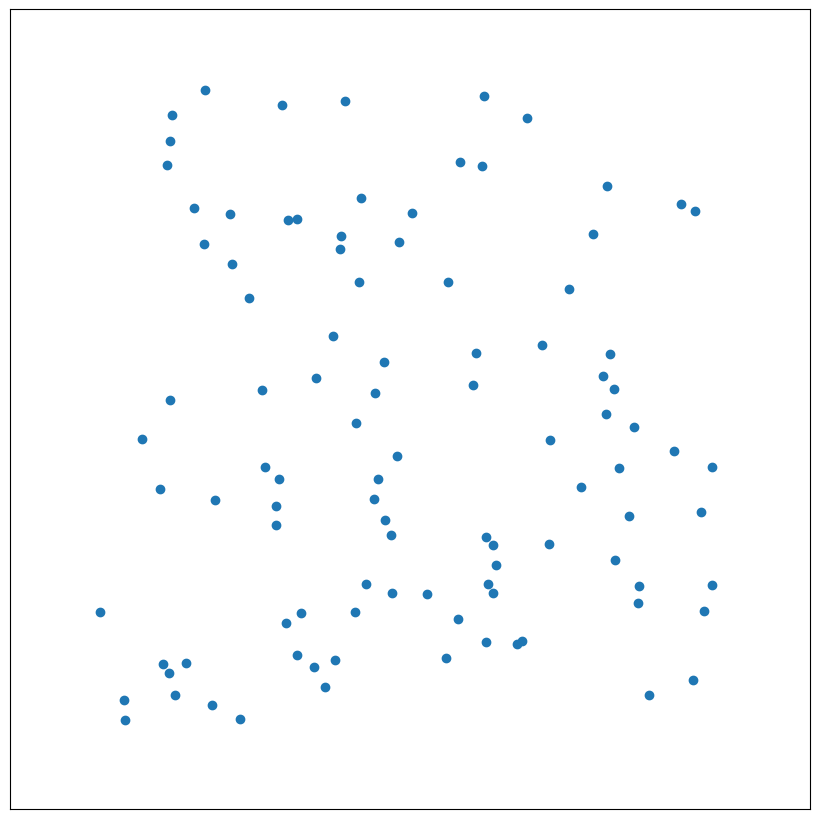

Generate this figure with matplotlib:
import random
import math
import cmath
import numpy as np
import matplotlib.pyplot as plt
#import pyglet as pg
from matplotlib.animation import FuncAnimation

width = 400
height = 400
numBoids =100
visualRange_bird = 75
touchRange_bird = 20
boids={}
ax = complex(0,1)
ay = complex(0,1)
x=0
y=1
dx=2
dy=3
history =4
phix = 5 # phase for the wave function
phiy = 6
m = 0.398
g = 9.81
b = 0.549
S = 0.0369
p = 1.29
omega = 1.08*(m**(1/3)*g**(1/2)*b**(-1)*S**(-1/4)*p**(-1/3))*2*math.pi # frequency of the wave function
boidx=[]
boidy=[] #if want to show the track of the bird
Acc=0.1

X_target = -200
Y_target = -200

global scatter_boid
count = 0

loop_time = 0

fig = plt.figure(figsize=(8, 8))
figax = fig.add_axes([0, 0, 1, 1], frameon=True)
figax.set_xlim(-50, 450), figax.set_xticks([])
figax.set_ylim(-50, 450), figax.set_yticks([])

def initBoids():
    for i in range (0,numBoids):
        boids[i] = {
            x : random.random() * width,
            y : random.random() * height,
            dx : random.random()*10-5,
            dy : random.random()*10-5,
            ax : complex(0,random.random()*10),
            ay : complex(0,random.random()*10),
            phix : random.random()*math.pi*2, # ranging from [0, pi*2)
            phiy : random.random()*math.pi*2, # ranging from [0, pi*2)
            history:[]}
    for boid in boids:
        boidx.append(boids[boid][x])
        boidy.append(boids[boid][y])
    return
#Define Euclidean distance
def distance(boid1, boid2):
    return math.sqrt( (boid1[x] - boid2[x]) * (boid1[x] - boid2[x]) +(boid1[y] - boid2[y]) * (boid1[y] - boid2[y]))
def distanceX(boid1,boid2):
    return (boid2[x]-boid1[x])
def distanceY(boid1,boid2):
    return (boid2[y]-boid1[y])

def TransToComplex(x,theta):
    y = complex(x*np.cos(theta),-x*np.sin(theta))
    return y

#Define the action function of interference behavior
def acceleration(boid):
    BoidsInRange = 0
    wave = 340/20
    axTotal = complex(0,0)
    ayTotal = complex(0,0)
    for i in range(0,numBoids):
        if distance(boid,boids[i])<touchRange_bird:
            phasechange(boid,wave,i)
            axTotal += TransToComplex(Acc,boid[phix])
            ayTotal += TransToComplex(Acc,boid[phiy])
            BoidsInRange += 1

    boid[ax] = axTotal/BoidsInRange
    boid[ay] = ayTotal/BoidsInRange
    return

def phasechange(boid,wave,i):
    cofact = 0.8 # reduce the influency of other birds on phi
    boid[phix] += omega*0.035 + cofact*((distanceX(boid,boids[i])/wave)*2*math.pi + boids[i][phix])
    boid[phiy] += omega*0.035 + cofact*((distanceX(boid,boids[i])/wave)*2*math.pi + boids[i][phiy])
    boid[phix] = boid[phix] % 2 * math.pi
    boid[phiy] = boid[phiy] % 2 * math.pi
    return

#Keep the Boids inside the window
def keepWithinBounds(boid):
    margin=0
    turnFactor = 5
    if boid[x] < margin :
      boid[dx] += turnFactor
    if boid[x] > width - margin :
      boid[dx] -= turnFactor
    if boid[y] < margin: 
      boid[dy] += turnFactor  
    if boid[y] > height - margin :
      boid[dy] -= turnFactor
    return

def flyTowardsCenter(boid):
    centeringFactor = 0.01
    centerX=0
    centerY=0
    numNeighbors = 0
    for  i in boids:
        if boids[i] != boid: #"neighbor 包括了他自己"
            if distance(boid,boids[i]) < visualRange_bird:
                centerX += boids[i][x]
                centerY += boids[i][y]
                numNeighbors += 1
    if numNeighbors:
        centerX = centerX / numNeighbors
        centerY = centerY / numNeighbors

        boid[dx] += (centerX - boid[x]) * centeringFactor
        boid[dy] += (centerY - boid[y]) * centeringFactor
def avoidOthers(boid):
    minDistance = 20
    avoidFactor = 0.05
    moveX = 0
    moveY = 0
    for  i in boids:
         if boids[i] != boid:
              if distance(boid,boids[i])< minDistance:
                  moveX += boid[x] - boids[i][x]
                  moveY += boid[y] - boids[i][y]
    boid[dx] += moveX * avoidFactor
    boid[dy] += moveY * avoidFactor
    return

def matchVelocity(boid):
    matchingFactor = 0.05
    avgDX=0
    avgDY=0
    numNeighbors=0
    for i in boids:
        if distance(boid,boids[i])< visualRange_bird:
            avgDX += boids[i][dx]
            avgDY += boids[i][dy]
            numNeighbors+=1
    if numNeighbors :
        avgDX = avgDX/ numNeighbors
        avgDY = avgDY/ numNeighbors
        boid[dx]+=(avgDX-boid[dx])*matchingFactor
        boid[dy]+=(avgDY-boid[dy])*matchingFactor
    return
#Defining the foraging behavior of boids
def attraction(boid,x_target,y_target):
    attractingfactor = 0.05
    a=[x_target,y_target]
    moveX = 0
    moveY = 0
    if distance(boid,a)<visualRange_bird: #attract
        moveX += -boid[x] + a[x]
        moveY += -boid[y] + a[y]
    boid[dx] += moveX * attractingfactor
    boid[dy] += moveY * attractingfactor 

def limitSpeed(boid):
    speedLimit=15
    speed = math.sqrt(boid[dx]*boid[dx]+boid[dy]*boid[dy])
    if speed > speedLimit:
        boid[dx]=(boid[dx]/speed)*speedLimit
        boid[dy]=(boid[dy]/speed)*speedLimit
    return      

def numNearFood(boids):
    flag = 0
    num = 0
    global X_target
    global Y_target
    for i in range(0,numBoids):
        distance = math.sqrt( (boids[i][x] - X_target) * (boids[i][x] - X_target) +(boids[i][y] - Y_target) * (boids[i][y] - Y_target))
        if distance <= 25:
            num += 1
            if num >= 10:
                flag = 1
                break
    return flag
  
initBoids()
global scatter
scatter_boid = figax.scatter(boidx,boidy)
flag = 0

def update(frame):
    global boidp
    global loop_time
    global flag
    global point
    if point:
        loop_time += 1
    boidp=[]
    boidp.append([X_target,Y_target])
    for i in boids:
        boid=boids[i]
        flyTowardsCenter(boid)
        avoidOthers(boid)
        matchVelocity(boid)
        limitSpeed(boid)
        keepWithinBounds(boid)
        attraction(boid,X_target,Y_target)
        acceleration(boid)
        boid[x] += boid[dx]
        boid[y] += boid[dy]
        boid[dx] += Acc*abs(boid[ax])*abs(boid[ax])
        boid[dy] += Acc*abs(boid[ay])*abs(boid[ay])
        boidx=[]
        boidx.append(boid[x])
        boidy=[]
        boidy.append(boid[y])
        boidp.append([boid[x],boid[y]])

    flag += numNearFood(boids)
    if flag == 1 :
        print(loop_time)

    return boidp,boidx,boidy
    
def animate(frame):
    update(frame)
    scatter_boid.set_offsets(boidp)
    return

point = 0
#def mouse_move(ev):
    #global X_target
    #global Y_target
    #global point
    #X_target = ev.xdata
    #Y_target = ev.ydata
    #point = 1

def mouse_move(ev):
    global X_target
    global Y_target
    global point
    X_target = 200
    Y_target = 200
    point = 1
    
    figax.scatter(X_target,Y_target,c='pink')
    # scatter_target
    
#def plotFood(ev):
    #timer = fig.canvas.new_timer(interval=2000)
    #timer.add_callback(mouse_move)
    #fig.canvas.mpl_disconnect(cid)

# Create a new timer object. Set the interval to 2000 milliseconds
# (1000 is default) and tell the timer what function should be called.

#fig.canvas.mpl_disconnect(fig.canvas.mpl_connect('draw_event', mouse_move))

#timer = fig.canvas.new_timer(interval=0)
#timer.add_callback(mouse_move)

cid = fig.canvas.mpl_connect('button_press_event', mouse_move)





animation = FuncAnimation(fig, animate, interval=35)





plt.show()